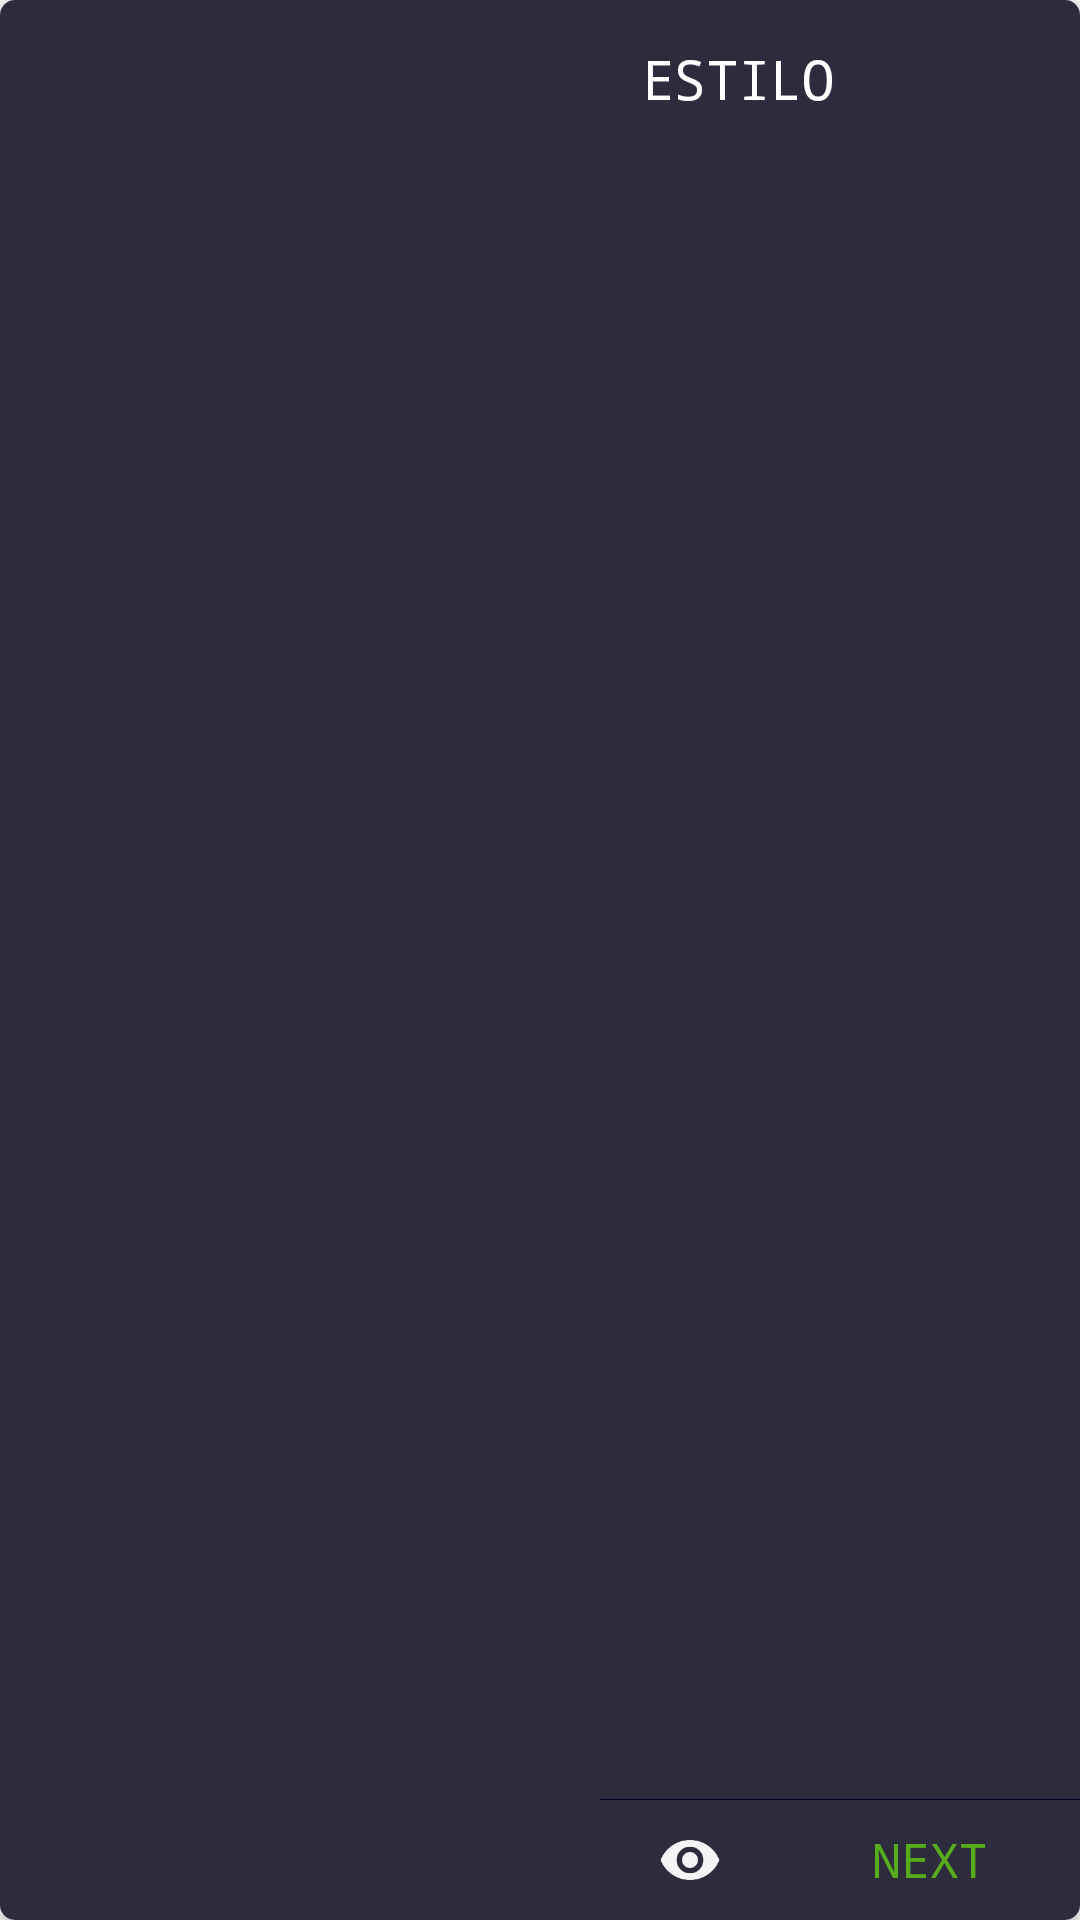

This screen was rendered from an Android layout file. Write that file and the resources it references.
<!-- AndroidManifest.xml: application theme AppTheme -->
<!-- res/layout/template_card.xml -->
<android.support.v7.widget.CardView xmlns:android="http://schemas.android.com/apk/res/android"
    xmlns:card_view="http://schemas.android.com/apk/res-auto"
    android:id="@+id/card_view"
    android:layout_width="match_parent"
    android:layout_height="120dp"
    android:elevation="3dp"
    android:foreground="?android:attr/selectableItemBackground"
    card_view:cardCornerRadius="@dimen/card_album_radius">


    <LinearLayout
        android:layout_width="match_parent"
        android:layout_height="match_parent"
        android:background="@color/colorBgCard"
        android:orientation="horizontal">

        <ImageView
            android:id="@+id/thumbnail"
            android:layout_width="200dp"
            android:layout_height="match_parent"
            android:background="?attr/selectableItemBackgroundBorderless"
            android:scaleType="fitXY" />

        <LinearLayout
            android:layout_width="wrap_content"
            android:layout_height="match_parent"
            android:orientation="vertical">

            
            <RelativeLayout
                android:layout_width="wrap_content"
                android:layout_height="wrap_content"
                android:layout_weight="1"
                android:padding="4dp">

                <TextView
                    android:id="@+id/title"
                    android:layout_width="match_parent"
                    android:layout_height="wrap_content"
                    android:maxLines="1"
                    android:paddingLeft="10dp"
                    android:paddingTop="10dp"
                    android:shadowColor="@color/colorPrimaryDark"
                    android:shadowDx="2"
                    android:shadowDy="2"
                    android:shadowRadius="3"
                    android:text="ESTILO"
                    android:textAllCaps="true"
                    android:textColor="@color/colorTextPrimary"
                    android:textSize="18sp" />

                <TextView
                    android:id="@+id/category"
                    android:layout_width="match_parent"
                    android:layout_height="wrap_content"
                    android:layout_below="@+id/title"
                    android:maxLines="1"
                    android:paddingLeft="10dp"
                    android:shadowColor="@color/colorPrimaryDark"
                    android:shadowDx="1"
                    android:shadowDy="1"
                    android:shadowRadius="3"
                    android:textAllCaps="true"
                    android:textColor="@color/colorTextSecondary"
                    android:textSize="12sp" />

                <ImageView
                    android:id="@+id/isFavorite"
                    android:layout_width="wrap_content"
                    android:layout_height="wrap_content"
                    android:layout_alignParentRight="true"
                    android:src="@drawable/ic_action_favorite"
                    android:visibility="gone" />
            </RelativeLayout>

            <LinearLayout
                style="@style/HorizontalDividerBottom"
                android:layout_width="match_parent" />

            <LinearLayout
                android:layout_width="match_parent"
                android:layout_height="40dp"
                android:layout_gravity="center"
                android:orientation="horizontal">

                <LinearLayout
                    android:layout_width="wrap_content"
                    android:layout_height="wrap_content"
                    android:layout_gravity="center"
                    android:layout_weight="1"
                    android:gravity="center">

                    <ImageButton
                        android:id="@+id/btnPreview"
                        android:layout_width="30dp"
                        android:layout_height="30dp"
                        android:background="@drawable/ic_eye"
                        android:clickable="true" />
                </LinearLayout>

                <TextView
                    android:id="@+id/txtNext"
                    android:layout_width="wrap_content"
                    android:layout_height="wrap_content"
                    android:layout_gravity="center"
                    android:layout_weight="2"
                    android:gravity="center"
                    android:text="@string/lblNext"
                    android:textColor="@color/playback_indicator"
                    android:textSize="16sp" />
            </LinearLayout>

        </LinearLayout>
    </LinearLayout>


</android.support.v7.widget.CardView>
<!-- resources referenced by this layout -->
<resources>
  <color name="colorBgCard">#2c2c3d</color>
  <color name="colorPrimaryDark">#362e45</color>
  <color name="colorTextPrimary">#FFFFFF</color>
  <color name="colorTextSecondary">#e87f58</color>
  <color name="playback_indicator">#58AC1C</color>
  <dimen name="card_album_radius">5dp</dimen>
  <!-- drawable ic_action_favorite: png bitmap (drawable-hdpi, 814 bytes) -->
  <!-- drawable ic_eye: png bitmap (drawable-hdpi, 1251 bytes) -->
  <string name="lblNext">NEXT</string>
  <style name="HorizontalDividerBottom">
          <item name="android:layout_width">fill_parent</item>
          <item name="android:layout_height">1px</item>
          <item name="android:background">#000022</item>
      </style>
  <style name="AppTheme" parent="Theme.AppCompat.Light.DarkActionBar">
          
          <item name="colorPrimary">@color/colorPrimary</item>
          <item name="colorPrimaryDark">@color/colorPrimaryDark</item>
          <item name="colorAccent">@color/colorAccent</item>
  
          <item name="android:textColor">@color/colorTextPrimary</item>
          <item name="android:typeface">monospace</item>
          <item name="actionBarStyle">@style/Theme.AppLib.ActionBar.Solid</item>
          <item name="alertDialogTheme">@style/AlertDialogCustom</item>
          <item name="android:alertDialogTheme">@style/AlertDialogCustom</item>
          <item name="android:itemTextAppearance">@style/MyActionBar.MenuTextStyle</item>
      </style>
  <color name="colorPrimary">#463c59</color>
  <color name="colorAccent">#6d5d81</color>
  <style name="Theme.AppLib.ActionBar.Solid" parent="@style/Widget.AppCompat.Light.ActionBar.Solid">
          
          <item name="titleTextStyle">@style/Theme.AppLib.ActionBar.TitleTextStyle</item>
      </style>
  <style name="AlertDialogCustom" parent="Theme.AppCompat.Light.Dialog.Alert">
          <item name="android:windowNoTitle">false</item>
          <item name="android:windowContentOverlay">@null</item>
          <item name="android:textColor">@color/colorPrimary</item>
          <item name="colorPrimary">@color/colorPrimary</item>
          <item name="colorPrimaryDark">@color/colorPrimaryDark</item>
          <item name="colorAccent">@color/colorAccent</item>
          <item name="buttonBarButtonStyle">@style/DialogButtonStyle</item>
      </style>
  <style name="MyActionBar.MenuTextStyle" parent="@style/TextAppearance.AppCompat.Widget.ActionBar.Title">
          <item name="android:textColor">@color/colorPrimary</item>
          <item name="android:textStyle">normal</item>
          <item name="android:textSize">16sp</item>
      </style>
  <style name="Theme.AppLib.ActionBar.TitleTextStyle" parent="">
          <item name="android:typeface">sans</item>
          <item name="android:textSize">22sp</item>
      </style>
  <style name="DialogButtonStyle" parent="@style/Widget.AppCompat.Button.ButtonBar.AlertDialog">
          <item name="android:textColor">@color/colorPrimary</item>
      </style>
</resources>
